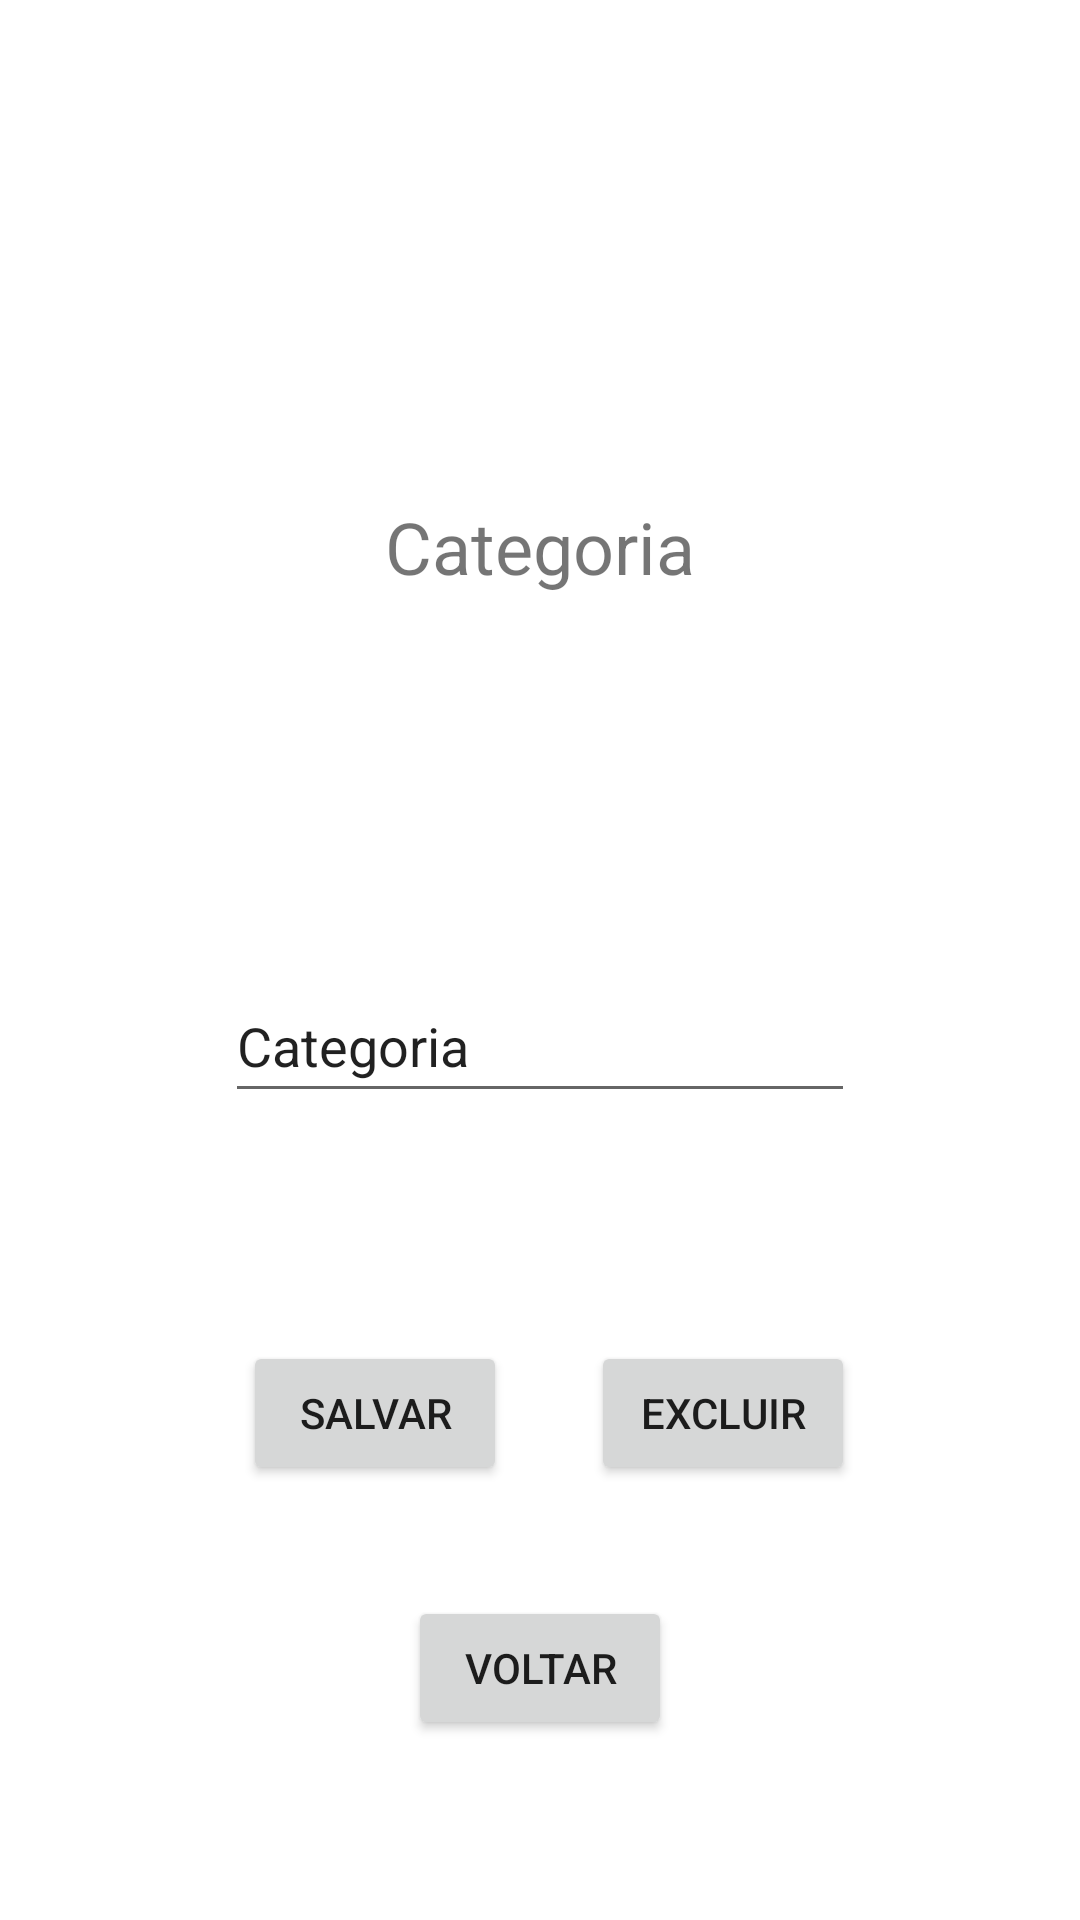

Produce the Android XML layout that renders to this screen, including the resource entries it uses.
<!-- AndroidManifest.xml: application theme Theme.ControleDeFilmes -->
<!-- res/layout/activity_categoria_form.xml -->
<?xml version="1.0" encoding="utf-8"?>
<androidx.constraintlayout.widget.ConstraintLayout xmlns:android="http://schemas.android.com/apk/res/android"
    xmlns:app="http://schemas.android.com/apk/res-auto"
    xmlns:tools="http://schemas.android.com/tools"
    android:layout_width="match_parent"
    android:layout_height="match_parent"
    tools:context=".CategoriaForm">

    <TextView
        android:id="@+id/text_Categoria_Form"
        android:layout_width="wrap_content"
        android:layout_height="wrap_content"
        android:layout_marginTop="166dp"
        android:text="Categoria"
        android:textSize="24sp"
        app:layout_constraintEnd_toEndOf="parent"
        app:layout_constraintStart_toStartOf="parent"
        app:layout_constraintTop_toTopOf="parent" />

    <EditText
        android:id="@+id/edt_Categoria_Form_Categoria"
        android:layout_width="wrap_content"
        android:layout_height="wrap_content"
        android:layout_marginTop="323dp"
        android:ems="10"
        android:inputType="textPersonName"
        android:minHeight="48dp"
        android:text="Categoria"
        app:layout_constraintEnd_toEndOf="parent"
        app:layout_constraintStart_toStartOf="parent"
        app:layout_constraintTop_toTopOf="parent" />

    <Button
        android:id="@+id/btn_Categoria_Form_Salvar"
        android:layout_width="wrap_content"
        android:layout_height="wrap_content"
        android:layout_marginStart="6dp"
        android:layout_marginEnd="28dp"
        android:layout_marginBottom="37dp"
        android:text="Salvar"
        android:onClick="salvarCategoria"
        app:layout_constraintBottom_toTopOf="@+id/btn_Categoria_Form_Voltar"
        app:layout_constraintEnd_toStartOf="@+id/btn_Categoria_Form_Excluir"
        app:layout_constraintHorizontal_chainStyle="packed"
        app:layout_constraintStart_toStartOf="parent" />

    <Button
        android:id="@+id/btn_Categoria_Form_Excluir"
        android:layout_width="wrap_content"
        android:layout_height="wrap_content"
        android:text="Excluir"
        android:onClick="excluirCategoria"
        app:layout_constraintBaseline_toBaselineOf="@+id/btn_Categoria_Form_Salvar"
        app:layout_constraintEnd_toEndOf="parent"
        app:layout_constraintStart_toEndOf="@+id/btn_Categoria_Form_Salvar" />

    <Button
        android:id="@+id/btn_Categoria_Form_Voltar"
        android:layout_width="wrap_content"
        android:layout_height="wrap_content"
        android:layout_marginBottom="60dp"
        android:text="Voltar"
        android:onClick="voltar"
        app:layout_constraintBottom_toBottomOf="parent"
        app:layout_constraintEnd_toEndOf="parent"
        app:layout_constraintStart_toStartOf="parent" />
</androidx.constraintlayout.widget.ConstraintLayout>
<!-- resources referenced by this layout -->
<resources>
  <style name="Theme.ControleDeFilmes" parent="Theme.MaterialComponents.DayNight.DarkActionBar">
          
          <item name="colorPrimary">@color/purple_500</item>
          <item name="colorPrimaryVariant">@color/purple_700</item>
          <item name="colorOnPrimary">@color/white</item>
          
          <item name="colorSecondary">@color/teal_200</item>
          <item name="colorSecondaryVariant">@color/teal_700</item>
          <item name="colorOnSecondary">@color/black</item>
          
          <item name="android:statusBarColor" tools:targetApi="l">?attr/colorPrimaryVariant</item>
          
      </style>
  <!-- not gathered from this repository: default colours our renderer supplied (Android Studio template values) -->
  <color name="purple_500">#FF6200EE</color>
  <color name="purple_700">#FF3700B3</color>
  <color name="teal_200">#FF03DAC5</color>
  <color name="teal_700">#FF018786</color>
  <color name="black">#FF000000</color>
  <color name="white">#FFFFFFFF</color>
</resources>
